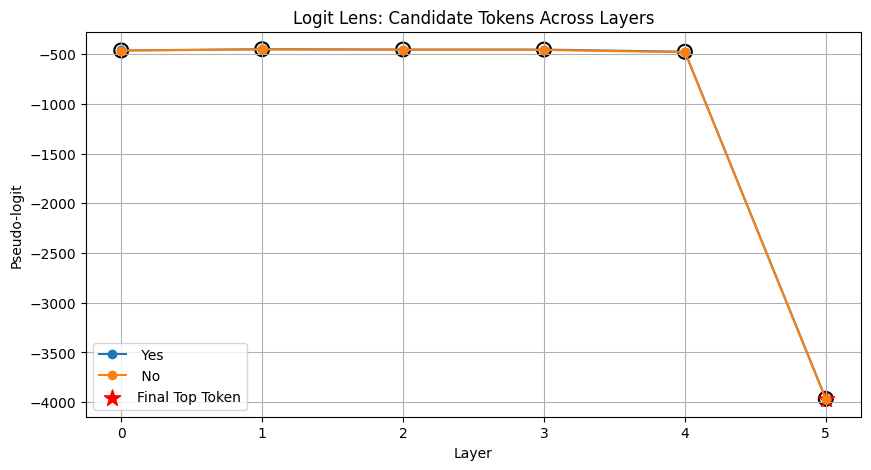

The table this chart was drawn from, first rows:
layer, token, logit
0, Yes, -463.7
0, No, -464.5
1, Yes, -451.2
1, No, -453.5
2, Yes, -454.4
2, No, -457.2
3, Yes, -454.9
3, No, -458.7
4, Yes, -476.8
4, No, -481.1
5, Yes, -3966
5, No, -3970
